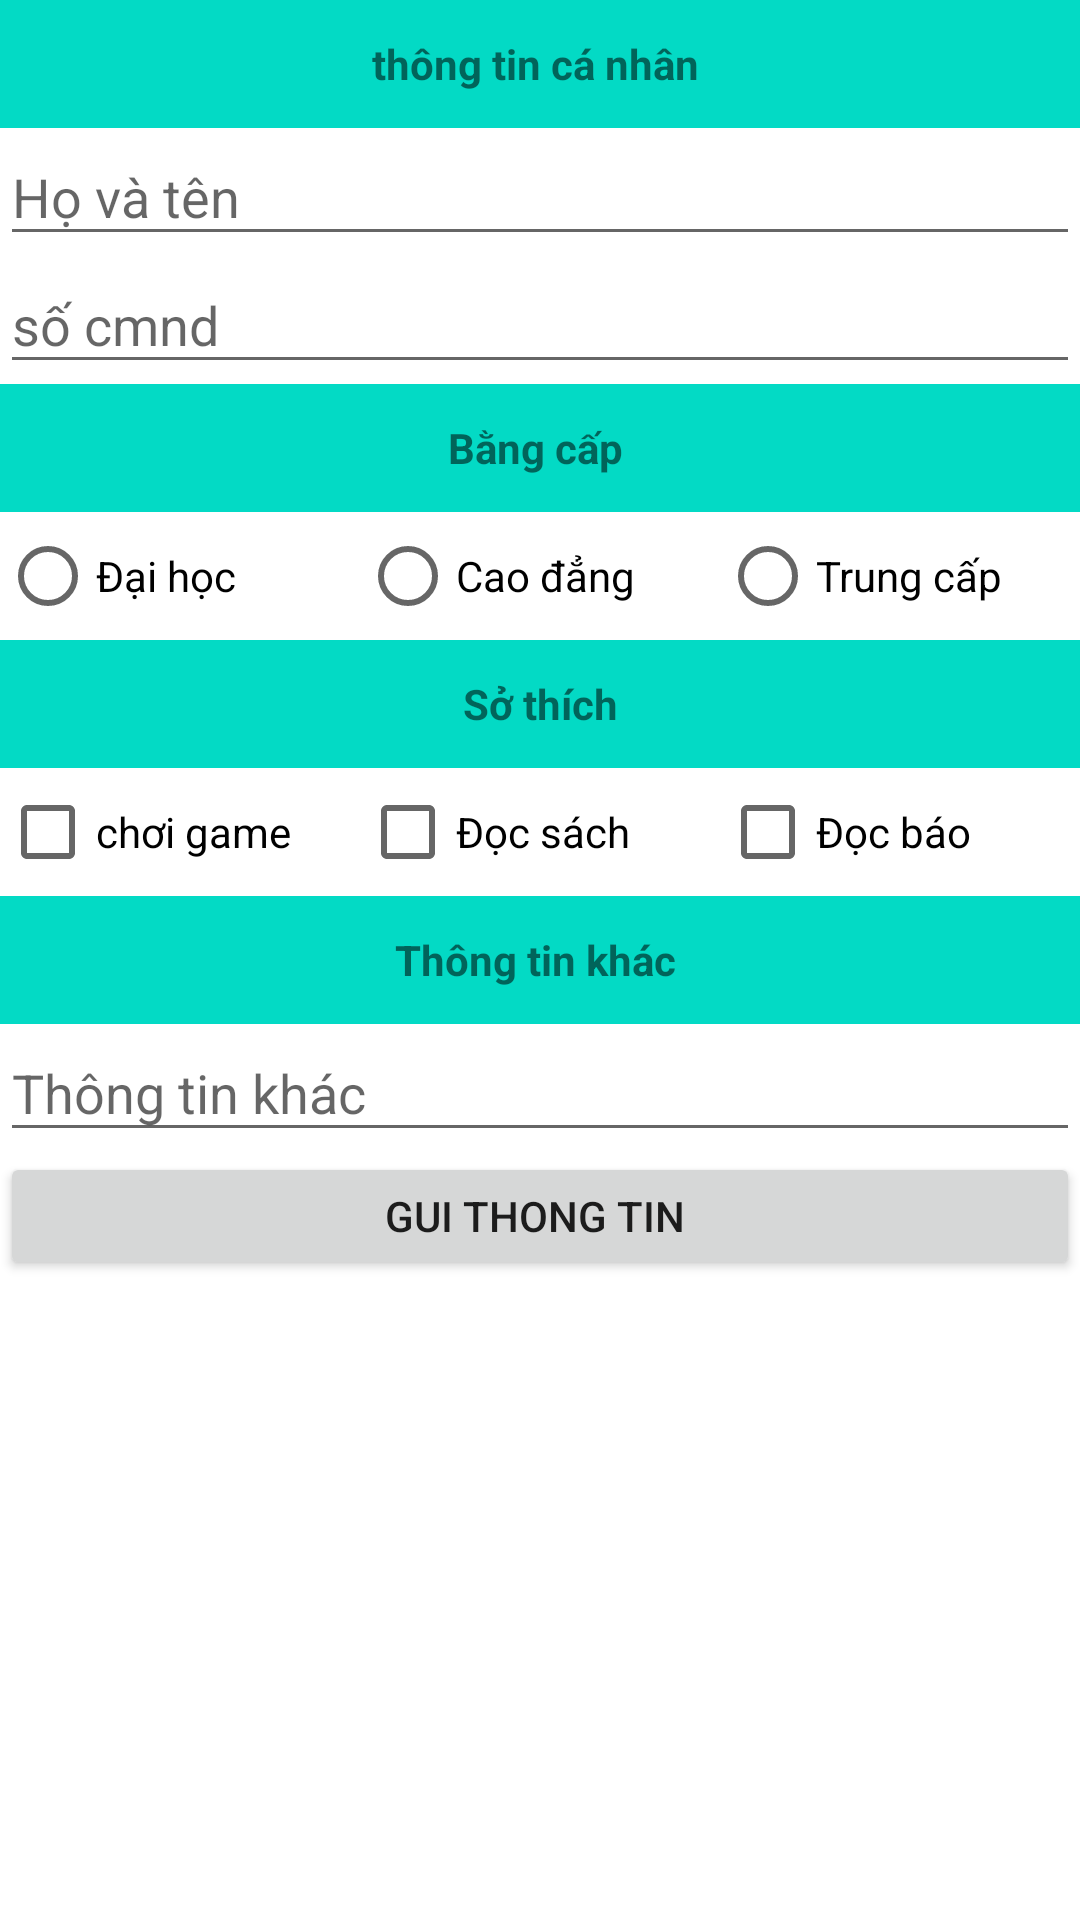

Layout XML and referenced resources for this Android screen:
<!-- AndroidManifest.xml: application theme Theme.Nhom25 -->
<!-- res/layout/activity_ttcn.xml -->
<?xml version="1.0" encoding="utf-8"?>
<LinearLayout xmlns:android="http://schemas.android.com/apk/res/android"
    xmlns:app="http://schemas.android.com/apk/res-auto"
    xmlns:tools="http://schemas.android.com/tools"
    android:layout_width="match_parent"
    android:layout_height="match_parent"
    tools:context=".ttcn"
    android:weightSum="5"
    android:orientation="vertical">
    <LinearLayout
        android:layout_width="match_parent"
        android:layout_height="0dp"
        android:layout_weight="3"
        android:weightSum="9"
        android:orientation="vertical">
        <TextView
            android:layout_width="match_parent"
            android:layout_height="0dp"
            android:textStyle="bold"
            android:text="thông tin cá nhân "
            android:layout_weight="1"
            android:gravity="center"
            android:background="@color/teal_200"/>
        <LinearLayout
            android:layout_width="match_parent"
            android:layout_height="0dp"
            android:layout_weight="1"
            android:weightSum="10"
            android:orientation="horizontal">
            <EditText
                android:id="@+id/edt_ho_va_ten"
                android:layout_width="0dp"
                android:layout_height="match_parent"
                android:layout_weight="10"
                android:drawableLeft="@drawable/baseline_edit_note_24"
                android:hint="Họ và tên"
                android:radius="25px" />
        </LinearLayout>
        <LinearLayout
            android:layout_width="match_parent"
            android:layout_height="0dp"
            android:layout_weight="1"
            android:weightSum="10"
            android:orientation="horizontal">
            
            
            
            
            

            
            <EditText
                android:id="@+id/edt_cmnd"
                android:layout_width="0dp"
                android:layout_height="match_parent"
                android:layout_weight="10"
                android:drawableLeft="@drawable/baseline_edit_note_24"
                android:hint="số cmnd"
                android:inputType="number" />
        </LinearLayout>
        <TextView
            android:layout_width="match_parent"
            android:layout_height="0dp"
            android:text="Bằng cấp "
            android:gravity="center"
            android:textStyle="bold"
            android:background="@color/teal_200"
            android:layout_weight="1"
            />
        <RadioGroup
            android:id="@+id/rdo_group"
            android:layout_width="match_parent"
            android:layout_height="0dp"
            android:layout_weight="1"
            android:weightSum="3"
            android:orientation="horizontal">
            <RadioButton
                android:layout_width="0dp"
                android:layout_height="match_parent"
                android:text="Đại học"
                android:layout_weight="1"/>
            <RadioButton
                android:layout_width="0dp"
                android:layout_height="match_parent"
                android:text="Cao đẳng"
                android:layout_weight="1"/>
            <RadioButton
                android:layout_width="0dp"
                android:layout_height="match_parent"
                android:text="Trung cấp"
                android:layout_weight="1"/>
        </RadioGroup>
        <TextView
            android:layout_width="match_parent"
            android:layout_height="0dp"
            android:text="Sở thích"
            android:textStyle="bold"
            android:gravity="center"
            android:background="@color/teal_200"
            android:layout_weight="1"/>
        <LinearLayout
            android:layout_width="match_parent"
            android:layout_height="0dp"
            android:layout_weight="1"
            android:weightSum="3"
            android:orientation="horizontal">
            <CheckBox
                android:id="@+id/Game_check"
                android:layout_width="0dp"
                android:layout_height="match_parent"
                android:text="chơi game "
                android:checked="false"
                android:layout_weight="1"/>
            <CheckBox
                android:id="@+id/Sach_check"
                android:layout_width="0dp"
                android:layout_height="match_parent"
                android:checked="false"
                android:text="Đọc sách"
                android:layout_weight="1"/>
            <CheckBox
                android:id="@+id/Bao_check"
                android:layout_width="0dp"
                android:layout_height="match_parent"
                android:checked="false"
                android:text="Đọc báo"
                android:layout_weight="1"/>
        </LinearLayout>
        <TextView
            android:layout_width="match_parent"
            android:layout_height="0dp"
            android:text="Thông tin khác "
            android:textStyle="bold"
            android:gravity="center"
            android:background="@color/teal_200"
            android:layout_weight="1"/>
        <EditText
            android:id="@+id/khacc"
            android:layout_width="match_parent"
            android:layout_height="0dp"
            android:layout_weight="1"
            android:hint="Thông tin khác"/>
    </LinearLayout>
    <LinearLayout
        android:layout_width="match_parent"
        android:layout_height="0dp"
        android:layout_weight="2"
        android:weightSum="6"
        android:orientation="vertical">
        <Button
            android:id="@+id/submit_btn"
            android:layout_width="match_parent"
            android:layout_height="0dp"
            android:text="gui thong tin "
            android:layout_weight="1"/>
        <TextView
            android:id="@+id/show_name"
            android:layout_width="match_parent"
            android:layout_height="0dp"
            android:text=""
            android:layout_weight="1"/>
        <TextView
            android:id="@+id/show_cmnd"
            android:layout_width="match_parent"
            android:layout_height="0dp"
            android:text=""
            android:layout_weight="1"/>
        <TextView
            android:id="@+id/show_bangcap"
            android:layout_width="match_parent"
            android:layout_height="0dp"
            android:text=""
            android:layout_weight="1"/>
        <TextView
            android:id="@+id/show_sothich"
            android:layout_width="match_parent"
            android:layout_height="0dp"
            android:text=""
            android:layout_weight="1"/>
        <TextView
            android:id="@+id/show_khac"
            android:layout_width="match_parent"
            android:layout_height="0dp"
            android:text=""
            android:layout_weight="1"/>

    </LinearLayout>
</LinearLayout>
<!-- resources referenced by this layout -->
<resources>
  <style name="Theme.Nhom25" parent="Theme.MaterialComponents.DayNight.NoActionBar">
          
          <item name="colorPrimary">@color/purple_500</item>
          <item name="colorPrimaryVariant">@color/purple_700</item>
          <item name="colorOnPrimary">@color/white</item>
          
          <item name="colorSecondary">@color/teal_200</item>
          <item name="colorSecondaryVariant">@color/teal_700</item>
          <item name="colorOnSecondary">@color/black</item>
          
          <item name="android:statusBarColor">?attr/colorPrimaryVariant</item>
          
      </style>
  <!-- not gathered from this repository: default colours our renderer supplied (Android Studio template values) -->
  <color name="purple_500">#FF6200EE</color>
  <color name="purple_700">#FF3700B3</color>
  <color name="teal_200">#FF03DAC5</color>
  <color name="teal_700">#FF018786</color>
  <color name="black">#FF000000</color>
  <color name="white">#FFFFFFFF</color>
</resources>
